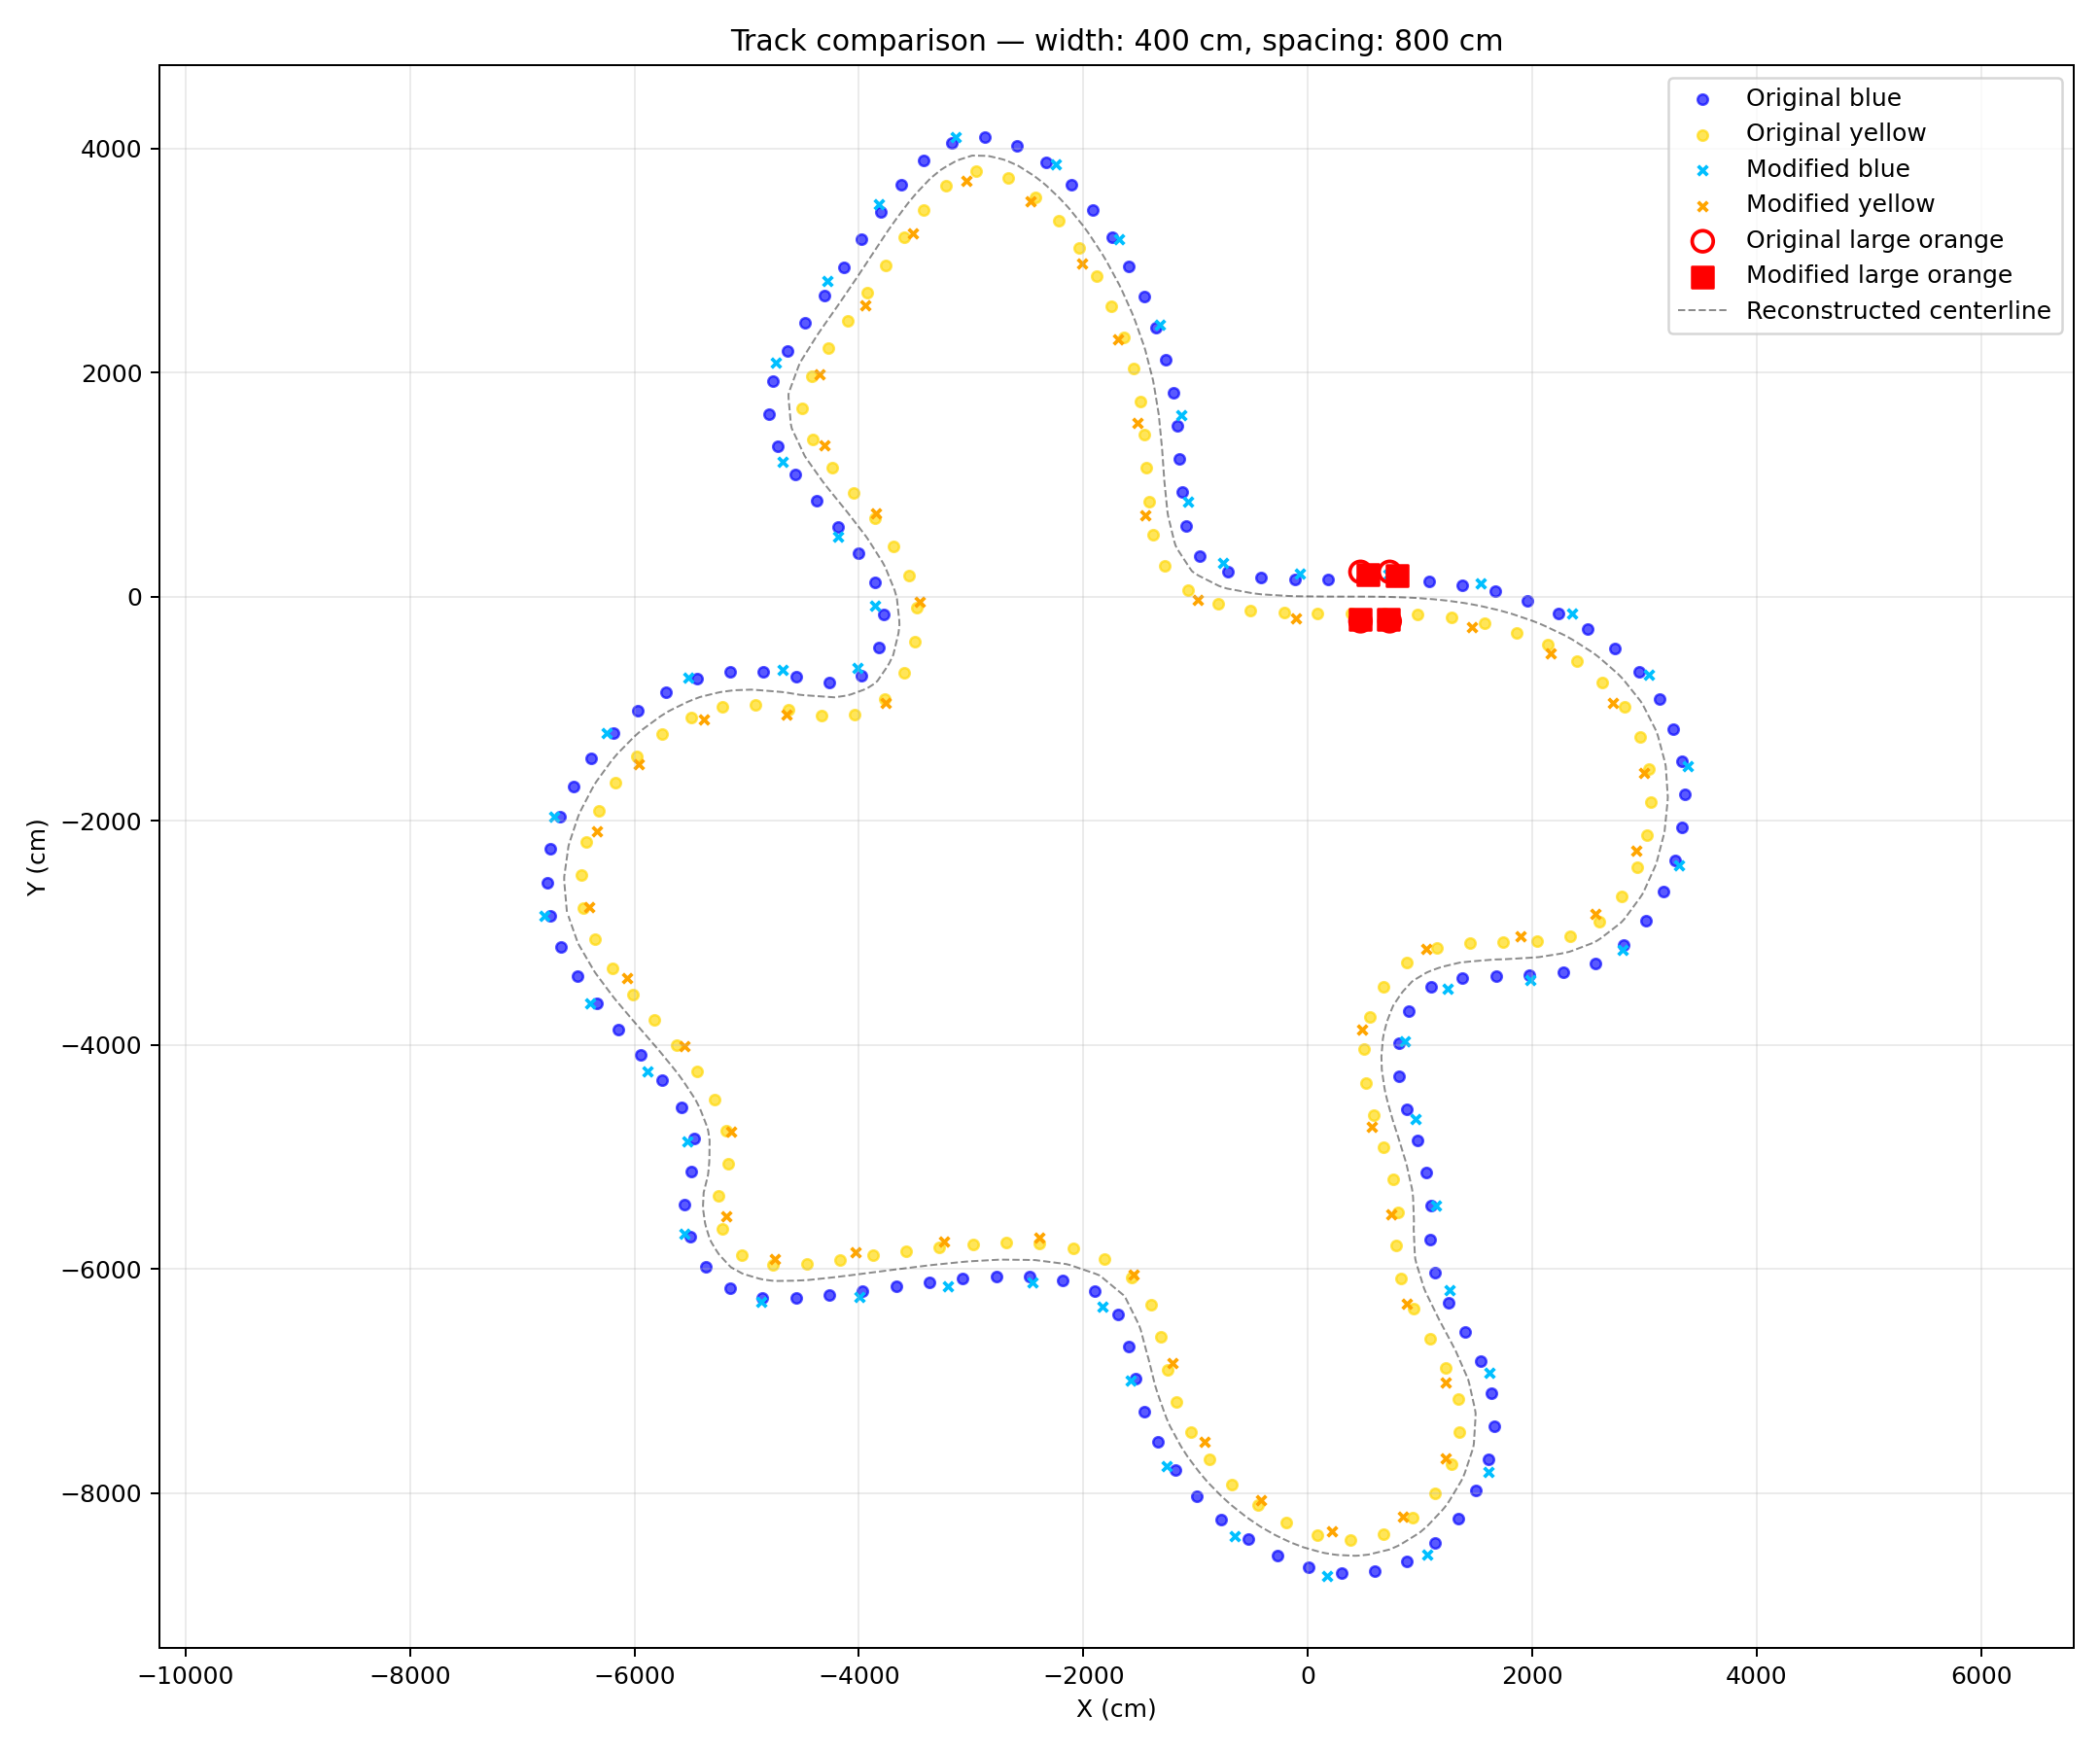

The data file committed next to this chart (first rows):
ID, color, x, y, z, ScaleX, ScaleY, ScaleZ
1, blue, -6798, -2852, 0, 0.01, 0.01, 0
2, blue, -6712, -1964, 0, 0.01, 0.01, 0
3, blue, -6249, -1217, 0, 0.01, 0.01, 0
4, blue, -5516, -720.7, 0, 0.01, 0.01, 0
5, blue, -4676, -655.4, 0, 0.01, 0.01, 0
6, blue, -4008, -635.4, 0, 0.01, 0.01, 0
7, blue, -3855, -83.27, 0, 0.01, 0.01, 0
8, blue, -4184, 532.8, 0, 0.01, 0.01, 0
9, blue, -4680, 1206, 0, 0.01, 0.01, 0
10, blue, -4737, 2088, 0, 0.01, 0.01, 0
11, blue, -4279, 2817, 0, 0.01, 0.01, 0
12, blue, -3818, 3500, 0, 0.01, 0.01, 0
13, blue, -3135, 4099, 0, 0.01, 0.01, 0
14, blue, -2246, 3857, 0, 0.01, 0.01, 0
15, blue, -1678, 3188, 0, 0.01, 0.01, 0
16, blue, -1314, 2427, 0, 0.01, 0.01, 0
17, blue, -1126, 1615, 0, 0.01, 0.01, 0
18, blue, -1062, 847.9, 0, 0.01, 0.01, 0
19, blue, -758.8, 300.9, 0, 0.01, 0.01, 0
20, blue, -72.64, 201.8, 0, 0.01, 0.01, 0
21, blue, 718.9, 196.9, 0, 0.01, 0.01, 0
22, blue, 1545, 118.5, 0, 0.01, 0.01, 0
23, blue, 2354, -154.9, 0, 0.01, 0.01, 0
24, blue, 3037, -702, 0, 0.01, 0.01, 0
25, blue, 3390, -1515, 0, 0.01, 0.01, 0
26, blue, 3307, -2402, 0, 0.01, 0.01, 0
27, blue, 2807, -3151, 0, 0.01, 0.01, 0
28, blue, 1980, -3422, 0, 0.01, 0.01, 0
29, blue, 1244, -3497, 0, 0.01, 0.01, 0
30, blue, 868.1, -3968, 0, 0.01, 0.01, 0
31, blue, 963, -4666, 0, 0.01, 0.01, 0
32, blue, 1139, -5436, 0, 0.01, 0.01, 0
33, blue, 1264, -6193, 0, 0.01, 0.01, 0
34, blue, 1618, -6927, 0, 0.01, 0.01, 0
35, blue, 1612, -7816, 0, 0.01, 0.01, 0
36, blue, 1060, -8551, 0, 0.01, 0.01, 0
37, blue, 170.8, -8742, 0, 0.01, 0.01, 0
38, blue, -647.5, -8388, 0, 0.01, 0.01, 0
39, blue, -1253, -7763, 0, 0.01, 0.01, 0
40, blue, -1574, -6995, 0, 0.01, 0.01, 0
41, blue, -1831, -6337, 0, 0.01, 0.01, 0
42, blue, -2455, -6120, 0, 0.01, 0.01, 0
43, blue, -3206, -6152, 0, 0.01, 0.01, 0
44, blue, -3996, -6249, 0, 0.01, 0.01, 0
45, blue, -4872, -6291, 0, 0.01, 0.01, 0
46, blue, -5551, -5685, 0, 0.01, 0.01, 0
47, blue, -5530, -4864, 0, 0.01, 0.01, 0
48, blue, -5883, -4240, 0, 0.01, 0.01, 0
49, blue, -6398, -3627, 0, 0.01, 0.01, 0
50, yellow, -6405, -2775, 0, 0.01, 0.01, 0
51, yellow, -6334, -2093, 0, 0.01, 0.01, 0
52, yellow, -5960, -1494, 0, 0.01, 0.01, 0
53, yellow, -5385, -1099, 0, 0.01, 0.01, 0
54, yellow, -4646, -1054, 0, 0.01, 0.01, 0
55, yellow, -3761, -950, 0, 0.01, 0.01, 0
56, yellow, -3456, -47.14, 0, 0.01, 0.01, 0
57, yellow, -3845, 744.5, 0, 0.01, 0.01, 0
58, yellow, -4306, 1348, 0, 0.01, 0.01, 0
59, yellow, -4351, 1985, 0, 0.01, 0.01, 0
60, yellow, -3945, 2597, 0, 0.01, 0.01, 0
... 42 more rows
